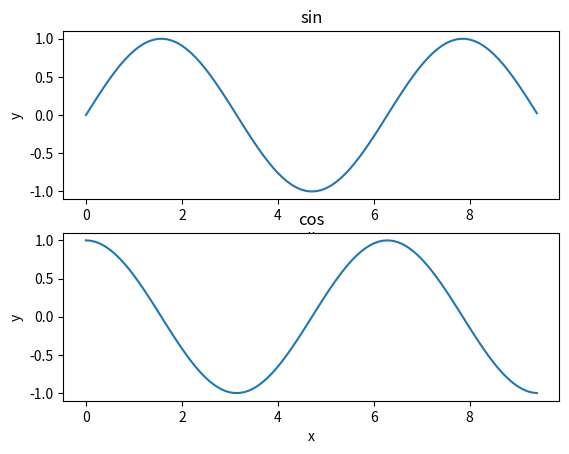

This figure's Python source:
import numpy as np
from numpy import matlib
from numpy import lib
from matplotlib import pyplot as plt
# https://www.yiibai.com/numpy



x=np.arange(0,3*np.pi,0.1)
y=np.sin(x)
y1=np.cos(x)

plt.subplot(2,1,1)
plt.title("sin")
plt.xlabel("x")
plt.ylabel("y")
plt.plot(x,y)
plt.subplot(2,1,2)
plt.title("cos")
plt.xlabel("x")
plt.ylabel("y")
plt.plot(x,y1)
plt.show()
